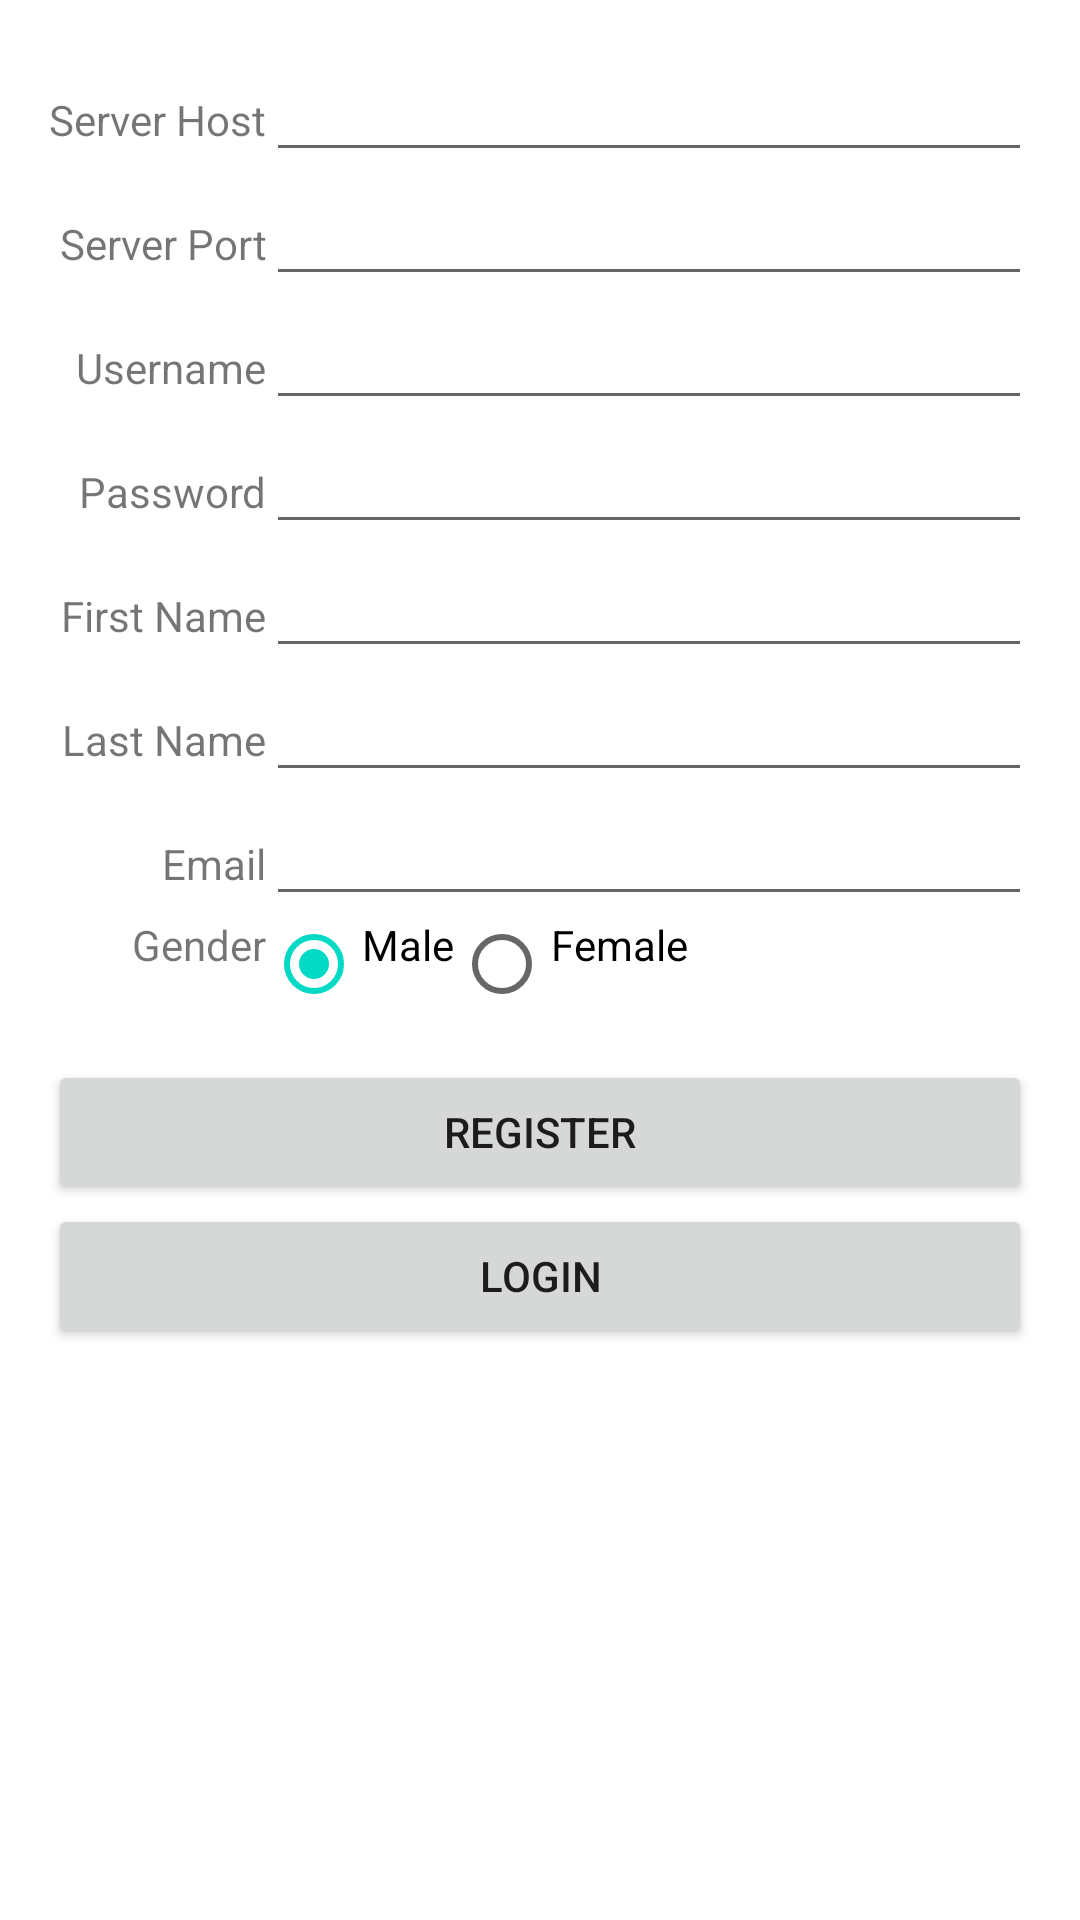

Here is an Android app screen rendered from its layout file. Give the layout XML and the strings, colors and styles it references.
<!-- AndroidManifest.xml: application theme Theme.ClientFinal -->
<!-- res/layout/fragment_login.xml -->
<?xml version="1.0" encoding="utf-8"?>
<ScrollView
    xmlns:android="http://schemas.android.com/apk/res/android"
    xmlns:app="http://schemas.android.com/apk/res-auto"
    xmlns:tools="http://schemas.android.com/tools"
    android:layout_width="wrap_content"
    android:layout_height="wrap_content"
    >
    <TableLayout
        android:layout_width="wrap_content"
        android:layout_height="wrap_content"
        android:layout_margin="16dp"
        android:stretchColumns="2"
        tools:context=".MainActivity">

        <TableRow>
            <TextView
                android:layout_width="wrap_content"
                android:layout_height="wrap_content"
                android:gravity="end"
                android:text="@string/serverHost"
                />
            <EditText
                android:id="@+id/serverHostField"
                android:layout_width="wrap_content"
                android:layout_height="wrap_content"
                android:layout_span="2"
                android:inputType="text"
                />
        </TableRow>

        <TableRow>
            <TextView
                android:layout_width="wrap_content"
                android:layout_height="wrap_content"
                android:gravity="end"
                android:text="@string/serverPort"
                />
            <EditText
                android:id="@+id/serverPortField"
                android:layout_width="wrap_content"
                android:layout_height="wrap_content"
                android:layout_span="2"
                android:inputType="text"
                />
        </TableRow>

        <TableRow>
            <TextView
                android:layout_width="wrap_content"
                android:layout_height="wrap_content"
                android:gravity="end"
                android:text="@string/username" />
            <EditText
                android:id="@+id/usernameField"
                android:layout_width="wrap_content"
                android:layout_height="wrap_content"
                android:layout_span="2"
                android:inputType="textPersonName"
                />

        </TableRow>

        <TableRow>
            <TextView
                android:layout_width="wrap_content"
                android:layout_height="wrap_content"
                android:gravity="end"
                android:text="@string/prompt_password"
                />
            <EditText
                android:id="@+id/passwordField"
                android:layout_width="wrap_content"
                android:layout_height="wrap_content"
                android:layout_span="2"
                android:inputType="textPassword"
                />
        </TableRow>

        <TableRow>
            <TextView
                android:layout_width="wrap_content"
                android:layout_height="wrap_content"
                android:gravity="end"
                android:text="@string/firstName"
                />
            <EditText
                android:id="@+id/firstNameField"
                android:layout_width="wrap_content"
                android:layout_height="wrap_content"
                android:layout_span="2"
                android:inputType="text"
                />
        </TableRow>

        <TableRow>
            <TextView
                android:layout_width="wrap_content"
                android:layout_height="wrap_content"
                android:gravity="end"
                android:text="@string/lastName"
                />
            <EditText
                android:id="@+id/lastNameField"
                android:layout_width="wrap_content"
                android:layout_height="wrap_content"
                android:layout_span="2"
                android:inputType="text"
                />
        </TableRow>

        <TableRow>
            <TextView
                android:layout_width="wrap_content"
                android:layout_height="wrap_content"
                android:gravity="end"
                android:text="@string/prompt_email"
                />
            <EditText
                android:id="@+id/emailField"
                android:layout_width="wrap_content"
                android:layout_height="wrap_content"
                android:layout_span="2"
                android:inputType="text"
                />
        </TableRow>

        <TableRow>
            <TextView
                android:layout_width="wrap_content"
                android:layout_height="wrap_content"
                android:gravity="end"
                android:text="@string/gender"
                />
            <RadioGroup
                android:orientation="horizontal"
                >

                <RadioButton
                    android:id="@+id/maleOption"
                    android:layout_width="wrap_content"
                    android:layout_height="wrap_content"
                    android:gravity="end"
                    android:text="@string/male"
                    android:checked="true"
                    />
                <RadioButton
                    android:id="@+id/femaleOption"
                    android:layout_width="wrap_content"
                    android:layout_height="wrap_content"
                    android:gravity="end"
                    android:text="@string/female"
                    />
            </RadioGroup>

        </TableRow>

        <Button
            android:id="@+id/registerButton"
            android:layout_width="wrap_content"
            android:layout_height="wrap_content"
            android:text="@string/register"
            />
        <Button
            android:id="@+id/loginButton"
            android:layout_width="wrap_content"
            android:layout_height="wrap_content"
            android:text="@string/login"
            />
    </TableLayout>
</ScrollView>
<!-- resources referenced by this layout -->
<resources>
  <string name="female">Female</string>
  <string name="firstName">First Name</string>
  <string name="gender">Gender</string>
  <string name="lastName">Last Name</string>
  <string name="login">Login</string>
  <string name="male">Male</string>
  <string name="prompt_email">Email</string>
  <string name="prompt_password">Password</string>
  <string name="register">Register</string>
  <string name="serverHost">Server Host</string>
  <string name="serverPort">Server Port</string>
  <string name="username">Username</string>
  <style name="Theme.ClientFinal" parent="Theme.MaterialComponents.DayNight.DarkActionBar">
          
          <item name="colorPrimary">@color/purple_500</item>
          <item name="colorPrimaryVariant">@color/purple_700</item>
          <item name="colorOnPrimary">@color/white</item>
          
          <item name="colorSecondary">@color/teal_200</item>
          <item name="colorSecondaryVariant">@color/teal_700</item>
          <item name="colorOnSecondary">@color/black</item>
          
          <item name="android:statusBarColor">?attr/colorPrimaryVariant</item>
          
      </style>
  <!-- not gathered from this repository: default colours our renderer supplied (Android Studio template values) -->
  <color name="purple_500">#FF6200EE</color>
  <color name="purple_700">#FF3700B3</color>
  <color name="teal_200">#FF03DAC5</color>
  <color name="teal_700">#FF018786</color>
  <color name="black">#FF000000</color>
  <color name="white">#FFFFFFFF</color>
</resources>
